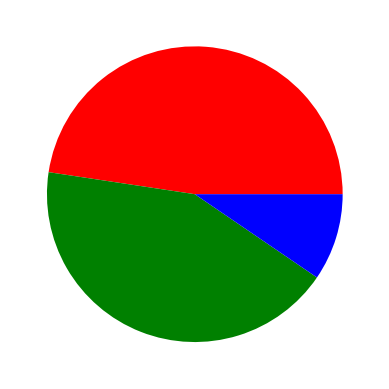

Generate this figure with matplotlib:
from matplotlib import pyplot

lenguajes=('py','c','java')
slice=(100,90,20)
colores=('red','green','blue')

pyplot.pie(slice,colors=colores)
